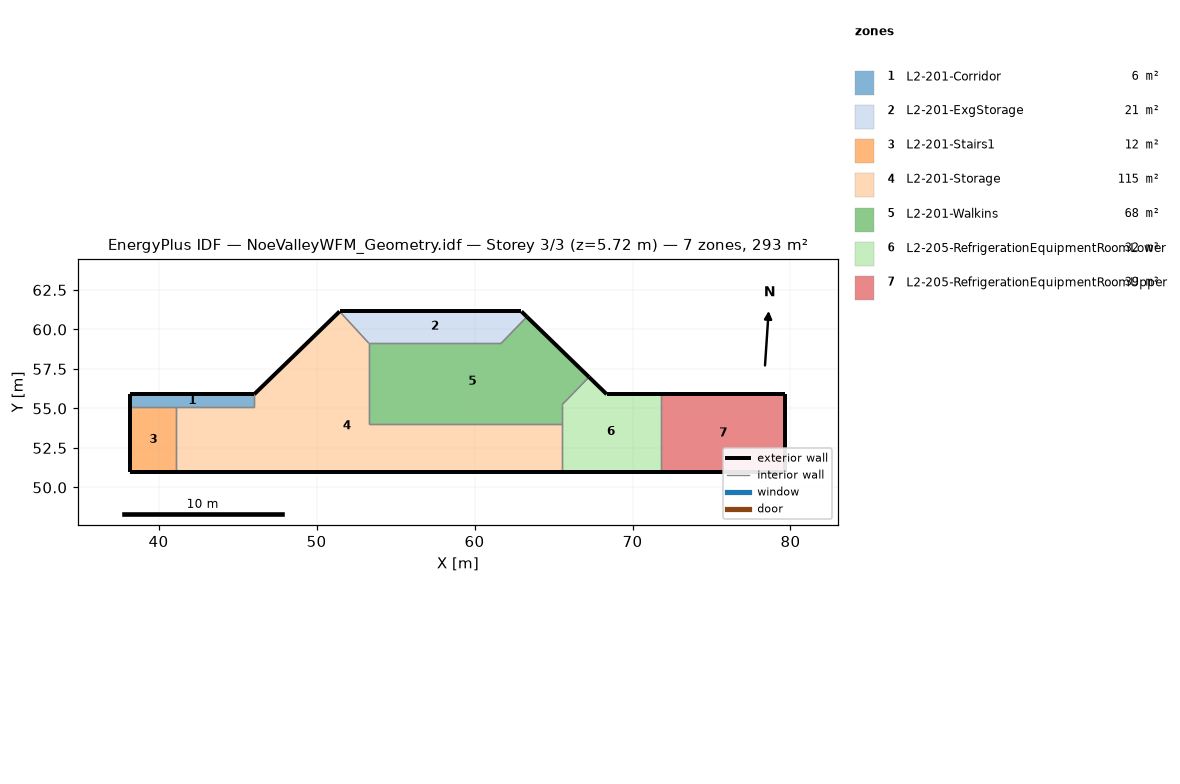
=== STOREY PLAN SPEC (per zone: floor XY polygon, exterior-wall plan segments, windows/doors) ===
zone 1: L2-201-Corridor  (6.4 m²)
  floor: (38.22, 55.08) (38.22, 55.90) (46.06, 55.90) (46.06, 55.08)
  exterior wall: (38.22, 55.90) – (38.22, 55.08)  [0.8 m]
  exterior wall: (46.06, 55.90) – (38.22, 55.90)  [7.8 m]
  interior walls: 3
zone 2: L2-201-ExgStorage  (20.5 m²)
  floor: (53.31, 59.13) (51.46, 61.14) (62.97, 61.14) (63.31, 60.80) (61.69, 59.13)
  exterior wall: (62.97, 61.14) – (51.46, 61.14)  [11.5 m]
  exterior wall: (63.31, 60.80) – (62.97, 61.14)  [0.5 m]
  interior walls: 3
zone 3: L2-201-Stairs1  (11.9 m²)
  floor: (38.22, 50.96) (38.22, 55.08) (41.12, 55.08) (41.12, 50.96)
  exterior wall: (38.22, 50.96) – (41.12, 50.96)  [2.9 m]
  exterior wall: (38.22, 55.08) – (38.22, 50.96)  [4.1 m]
  interior walls: 2
zone 4: L2-201-Storage  (115.3 m²)
  floor: (41.12, 50.96) (41.12, 55.08) (46.06, 55.08) (46.06, 55.90) (51.46, 61.14) (53.31, 59.13) (53.31, 54.00) (65.54, 54.00) (65.54, 50.96)
  exterior wall: (41.12, 50.96) – (65.54, 50.96)  [24.4 m]
  exterior wall: (51.46, 61.14) – (46.06, 55.90)  [7.5 m]
  interior walls: 7
zone 5: L2-201-Walkins  (68.3 m²)
  floor: (67.25, 56.99) (65.54, 55.23) (65.54, 54.00) (53.31, 54.00) (53.31, 59.13) (61.69, 59.13) (63.31, 60.80)
  exterior wall: (67.25, 56.99) – (63.31, 60.80)  [5.5 m]
  interior walls: 6
zone 6: L2-205-RefrigerationEquipmentRoomLower  (31.9 m²)
  floor: (65.54, 50.96) (65.54, 55.23) (67.25, 56.99) (68.37, 55.90) (71.80, 55.90) (71.80, 50.96)
  exterior wall: (65.54, 50.96) – (71.80, 50.96)  [6.3 m]
  exterior wall: (68.37, 55.90) – (67.25, 56.99)  [1.6 m]
  exterior wall: (71.80, 55.90) – (68.37, 55.90)  [3.4 m]
  interior walls: 3
zone 7: L2-205-RefrigerationEquipmentRoomUpper  (38.9 m²)
  floor: (71.80, 50.96) (71.80, 55.90) (79.67, 55.90) (79.67, 50.96)
  exterior wall: (79.67, 50.96) – (79.67, 55.90)  [4.9 m]
  exterior wall: (71.80, 50.96) – (79.67, 50.96)  [7.9 m]
  exterior wall: (79.67, 55.90) – (71.80, 55.90)  [7.9 m]
  interior walls: 1

=== DERIVED (storey summary) ===
Building: NoeValleyWFM_Geometry.idf
Storey: 3 of 3  (floor level z = 5.72 m)
Storey gross floor area: 293.2 m²
Zones on this storey: 7
  - L2-201-Corridor: floor 6.4 m²; exterior wall 8.7 m (31.7 m²); WWR 0.0%
  - L2-201-ExgStorage: floor 20.5 m²; exterior wall 12.0 m (43.9 m²); WWR 0.0%
  - L2-201-Stairs1: floor 11.9 m²; exterior wall 7.0 m (25.6 m²); WWR 0.0%
  - L2-201-Storage: floor 115.3 m²; exterior wall 31.9 m (116.9 m²); WWR 0.0%
  - L2-201-Walkins: floor 68.3 m²; exterior wall 5.5 m (20.0 m²); WWR 0.0%
  - L2-205-RefrigerationEquipmentRoomLower: floor 31.9 m²; exterior wall 11.3 m (41.2 m²); WWR 0.0%
  - L2-205-RefrigerationEquipmentRoomUpper: floor 38.9 m²; exterior wall 20.7 m (75.7 m²); WWR 0.0%
Zone adjacency (shared interzone walls):
  - L2-201-Corridor ↔ L2-201-Stairs1
  - L2-201-Corridor ↔ L2-201-Storage
  - L2-201-ExgStorage ↔ L2-201-Storage
  - L2-201-ExgStorage ↔ L2-201-Walkins
  - L2-201-Stairs1 ↔ L2-201-Storage
  - L2-201-Storage ↔ L2-201-Walkins
  - L2-201-Storage ↔ L2-205-RefrigerationEquipmentRoomLower
  - L2-201-Walkins ↔ L2-205-RefrigerationEquipmentRoomLower
  - L2-205-RefrigerationEquipmentRoomLower ↔ L2-205-RefrigerationEquipmentRoomUpper